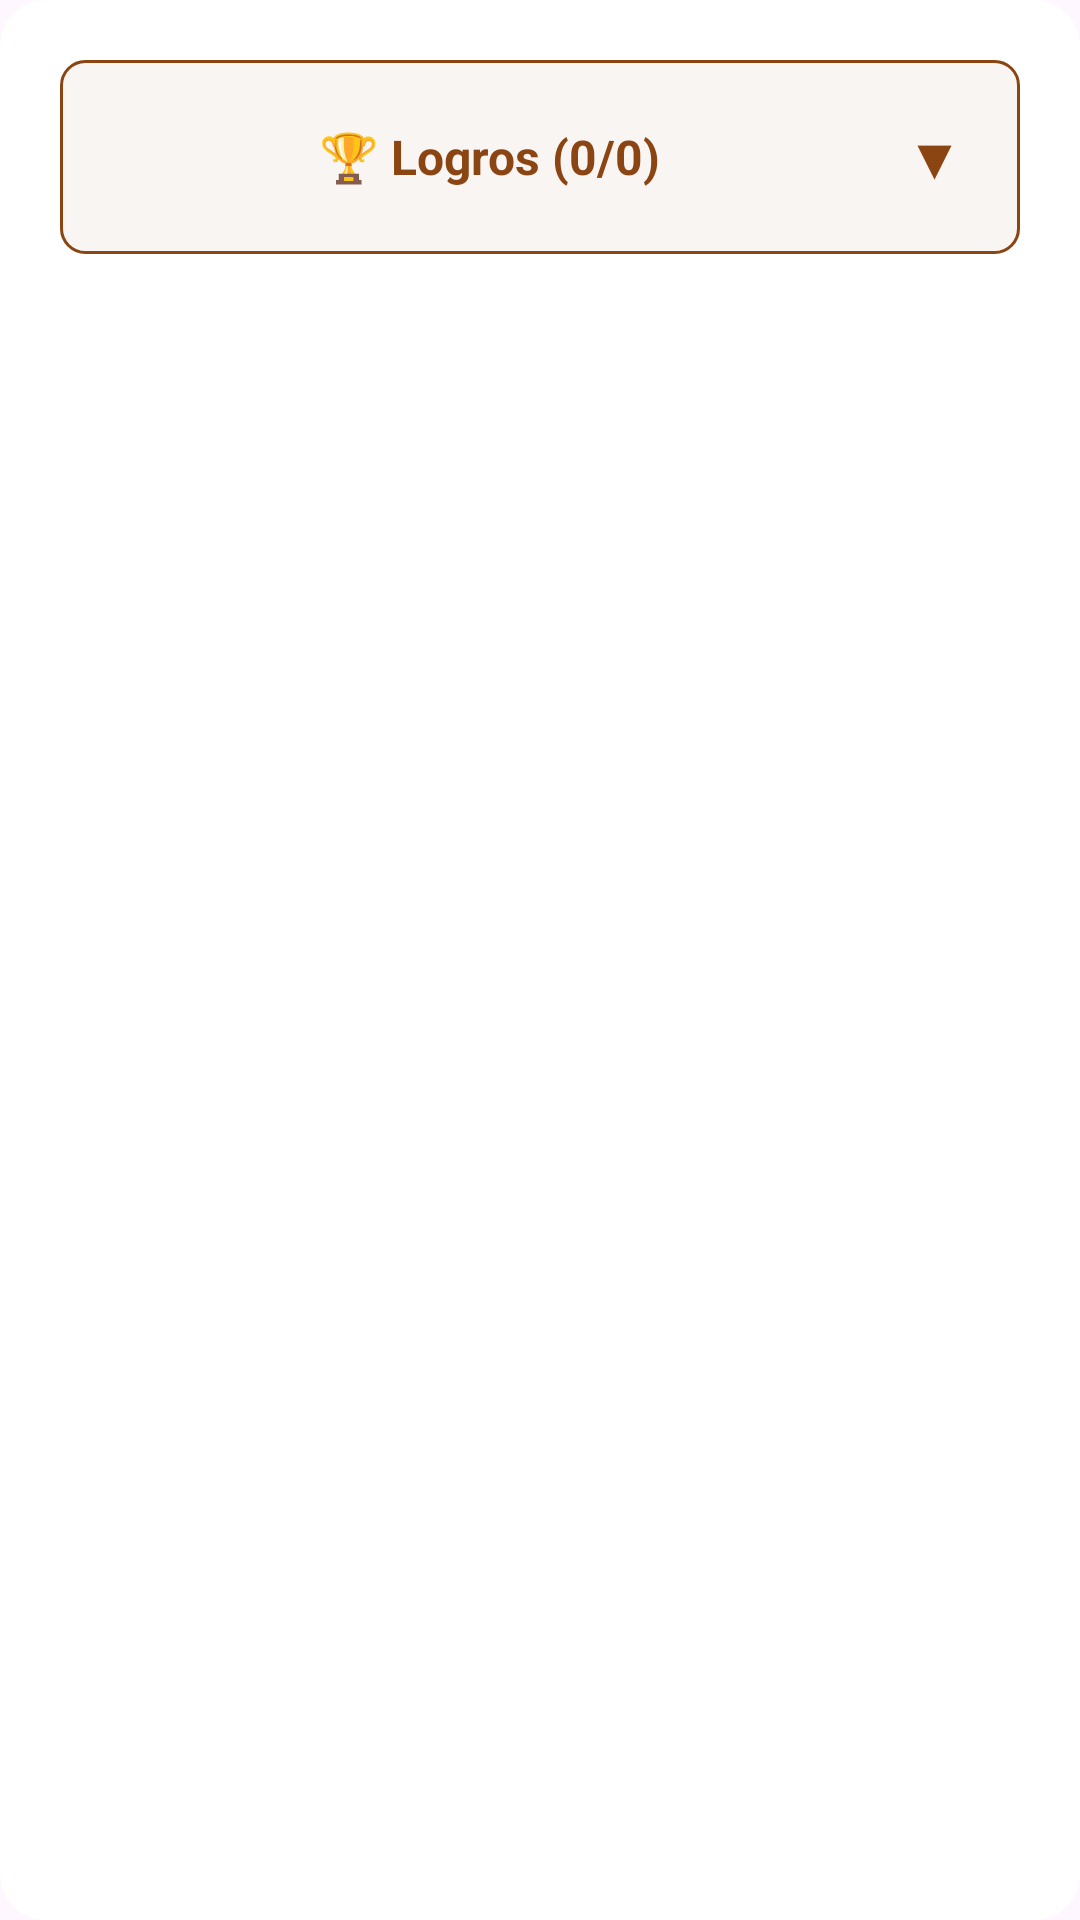

Layout XML and referenced resources for this Android screen:
<!-- AndroidManifest.xml: application theme Theme.EstancoClickerAndroid -->
<!-- res/layout/achievements_section.xml -->
<?xml version="1.0" encoding="utf-8"?>
<LinearLayout xmlns:android="http://schemas.android.com/apk/res/android"
    android:layout_width="match_parent"
    android:layout_height="wrap_content"
    android:orientation="vertical"
    android:background="@drawable/panel_background"
    android:padding="20dp"
    android:layout_marginBottom="25dp">

    
    <LinearLayout
        android:layout_width="match_parent"
        android:layout_height="wrap_content"
        android:orientation="horizontal"
        android:gravity="center_vertical"
        android:background="@drawable/achievement_header_background"
        android:padding="12dp"
        android:clickable="true"
        android:focusable="true"
        android:id="@+id/achievementsHeader">

        <TextView
            android:id="@+id/achievementsTitle"
            android:layout_width="0dp"
            android:layout_height="wrap_content"
            android:layout_weight="1"
            android:text="🏆 Logros (0/0)"
            android:textSize="16sp"
            android:textStyle="bold"
            android:textColor="@color/primary_brown"
            android:gravity="center" />

        <TextView
            android:id="@+id/achievementsToggle"
            android:layout_width="wrap_content"
            android:layout_height="wrap_content"
            android:text="▼"
            android:textSize="18sp"
            android:textStyle="bold"
            android:textColor="@color/primary_brown"
            android:padding="8dp" />
    </LinearLayout>

    
    <LinearLayout
        android:id="@+id/achievementsContainer"
        android:layout_width="match_parent"
        android:layout_height="wrap_content"
        android:orientation="vertical"
        android:layout_marginTop="10dp"
        android:visibility="gone" />

    
    <LinearLayout
        android:id="@+id/recentAchievementsContainer"
        android:layout_width="match_parent"
        android:layout_height="wrap_content"
        android:orientation="vertical"
        android:layout_marginTop="10dp" />

</LinearLayout>
<!-- resources referenced by this layout -->
<resources>
  <color name="primary_brown">#8B4513</color>
  <!-- drawable achievement_header_background (drawable) -->
  <?xml version="1.0" encoding="utf-8"?>
  <selector xmlns:android="http://schemas.android.com/apk/res/android">
      
      <item android:state_pressed="true">
          <shape>
              <solid android:color="#1A8B4513" />
              <corners android:radius="8dp" />
              <stroke
                  android:width="2dp"
                  android:color="@color/primary_brown" />
          </shape>
      </item>
      
      <item>
          <shape>
              <solid android:color="#0D8B4513" />
              <corners android:radius="8dp" />
              <stroke
                  android:width="1dp"
                  android:color="@color/primary_brown" />
          </shape>
      </item>
  </selector>
  <!-- drawable panel_background (drawable) -->
  <?xml version="1.0" encoding="utf-8"?>
  <shape xmlns:android="http://schemas.android.com/apk/res/android">
      <solid android:color="#F2FFFFFF" />
      <corners android:radius="15dp" />
  </shape>
  <style name="Theme.EstancoClickerAndroid" parent="Base.Theme.EstancoClickerAndroid" />
  <style name="Base.Theme.EstancoClickerAndroid" parent="Theme.Material3.DayNight.NoActionBar">
          
          
      </style>
</resources>
